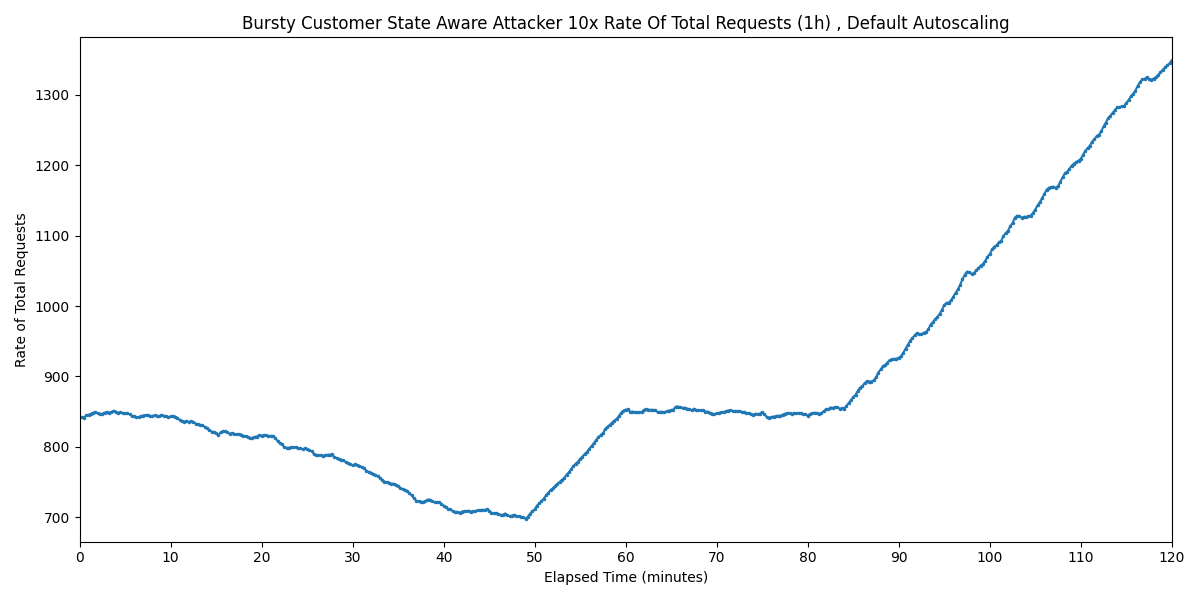

Values plotted in this chart, from the file beside it:
Timestamp, Rate of Total Requests
2025-03-28 12:45:59.450, 842.9
2025-03-28 12:46:14.450, 841.7
2025-03-28 12:46:29.450, 841.7
2025-03-28 12:46:44.450, 844.6
2025-03-28 12:46:59.450, 845.6
2025-03-28 12:47:14.450, 846.9
2025-03-28 12:47:29.450, 848.6
2025-03-28 12:47:44.450, 849.3
2025-03-28 12:47:59.450, 847.8
2025-03-28 12:48:14.450, 846.5
2025-03-28 12:48:29.450, 847.1
2025-03-28 12:48:44.450, 848.7
2025-03-28 12:48:59.450, 849.1
2025-03-28 12:49:14.450, 848.3
2025-03-28 12:49:29.450, 849.5
2025-03-28 12:49:44.450, 851.3
2025-03-28 12:49:59.450, 849.8
2025-03-28 12:50:14.450, 847.8
2025-03-28 12:50:29.450, 849.2
2025-03-28 12:50:44.450, 848.2
2025-03-28 12:50:59.450, 848
2025-03-28 12:51:14.450, 847.7
2025-03-28 12:51:29.450, 846.2
2025-03-28 12:51:44.450, 844
2025-03-28 12:51:59.450, 843.4
2025-03-28 12:52:14.450, 842
2025-03-28 12:52:29.450, 842.2
2025-03-28 12:52:44.450, 843.8
2025-03-28 12:52:59.450, 844.5
2025-03-28 12:53:14.450, 845.2
2025-03-28 12:53:29.450, 845.4
2025-03-28 12:53:44.450, 843.5
2025-03-28 12:53:59.450, 843.9
2025-03-28 12:54:14.450, 844.7
2025-03-28 12:54:29.450, 844.3
2025-03-28 12:54:44.450, 843.5
2025-03-28 12:54:59.450, 845.2
2025-03-28 12:55:14.450, 844.5
2025-03-28 12:55:29.450, 843.3
2025-03-28 12:55:44.450, 841.9
2025-03-28 12:55:59.450, 843.4
2025-03-28 12:56:14.450, 843.3
2025-03-28 12:56:29.450, 843.1
2025-03-28 12:56:44.450, 841.1
2025-03-28 12:56:59.450, 838.4
2025-03-28 12:57:14.450, 837
2025-03-28 12:57:29.450, 835.7
2025-03-28 12:57:44.450, 837
2025-03-28 12:57:59.450, 835.5
2025-03-28 12:58:14.450, 836.1
2025-03-28 12:58:29.450, 835
2025-03-28 12:58:44.450, 833.1
2025-03-28 12:58:59.450, 832.2
2025-03-28 12:59:14.450, 831.2
2025-03-28 12:59:29.450, 830.5
2025-03-28 12:59:44.450, 828.6
2025-03-28 12:59:59.450, 826.6
2025-03-28 13:00:14.450, 823.9
2025-03-28 13:00:29.450, 821.7
2025-03-28 13:00:44.450, 821.3
... 421 more rows
